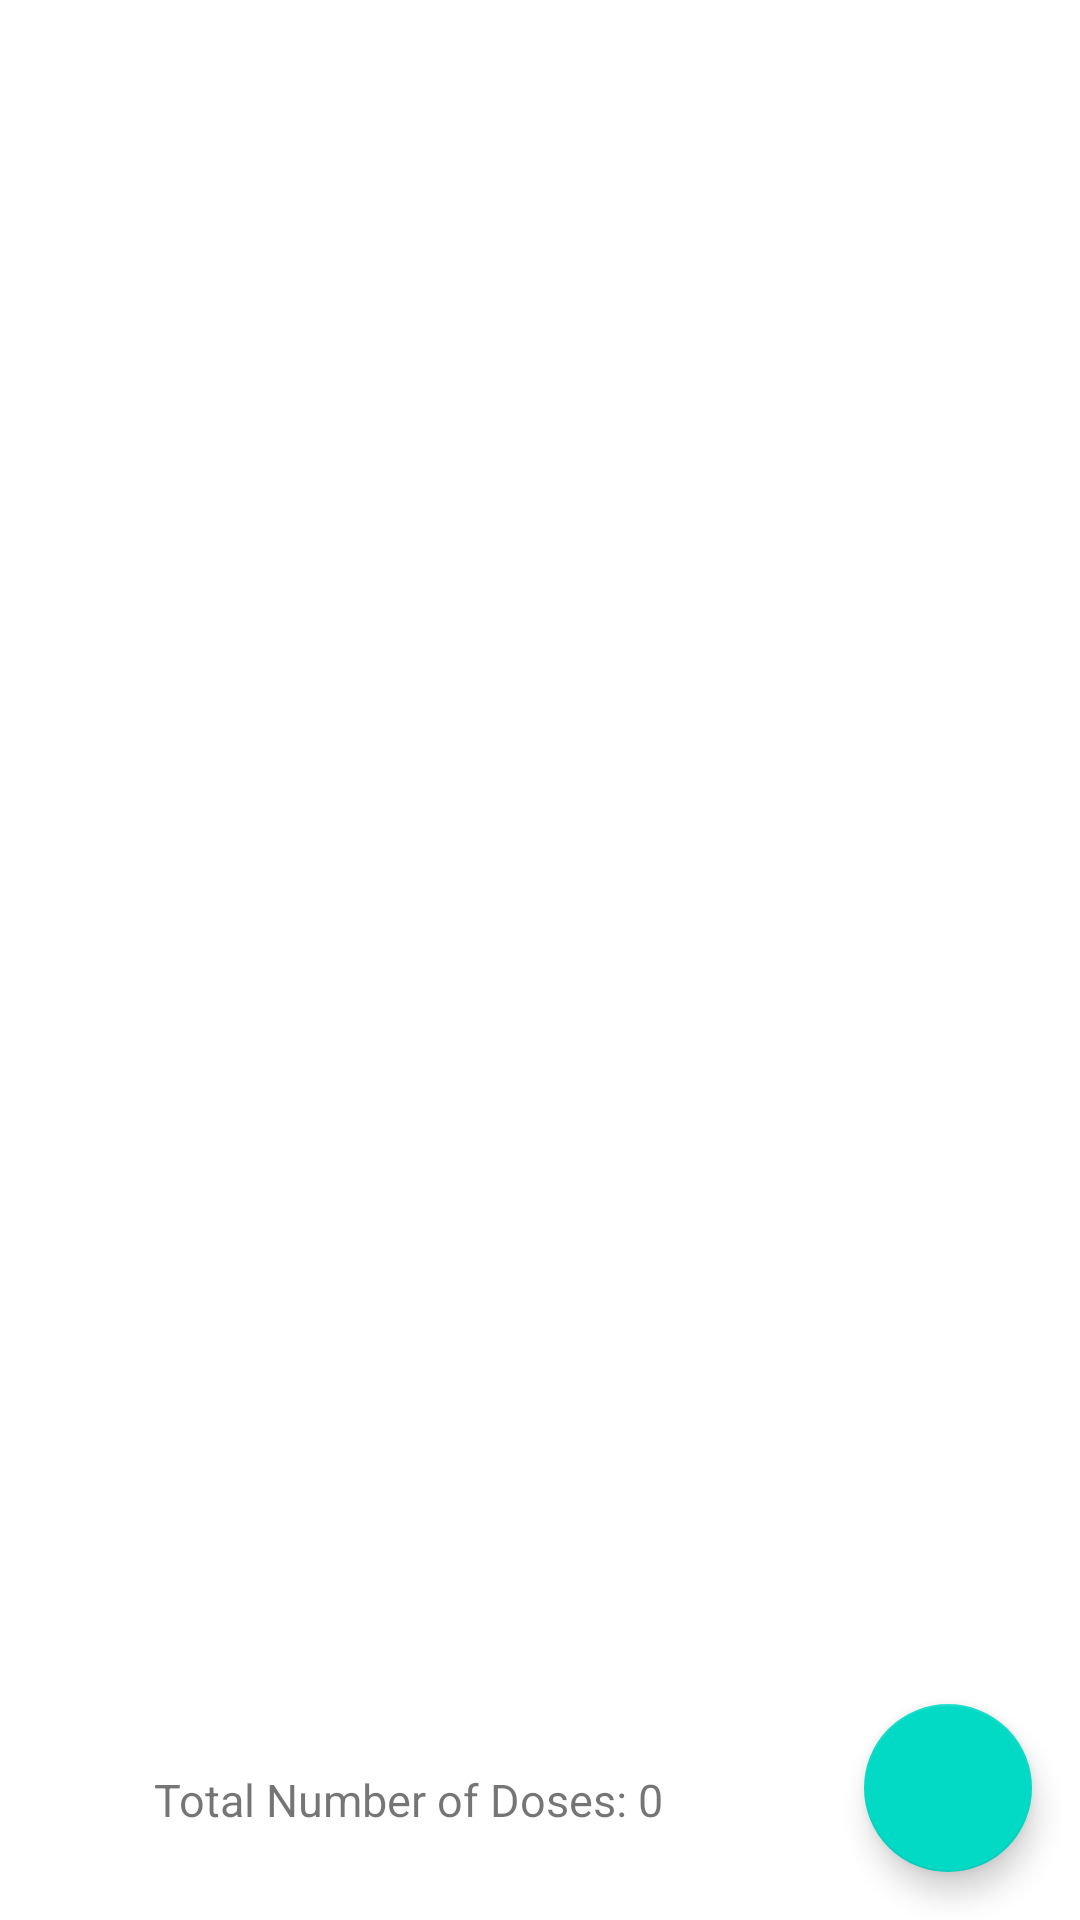

Reconstruct the res/layout file that produces this screen, plus the resources it refers to.
<!-- AndroidManifest.xml: application theme Theme.MedBook -->
<!-- res/layout/activity_main.xml -->
<?xml version="1.0" encoding="utf-8"?>
<androidx.constraintlayout.widget.ConstraintLayout xmlns:android="http://schemas.android.com/apk/res/android"
    xmlns:app="http://schemas.android.com/apk/res-auto"
    xmlns:tools="http://schemas.android.com/tools"
    android:layout_width="match_parent"
    android:layout_height="match_parent"
    android:orientation="vertical"
    tools:context=".MainActivity">

    <ListView
        android:id="@+id/med_list"
        android:layout_width="match_parent"
        android:layout_height="456dp"
        app:layout_constraintEnd_toEndOf="parent"
        app:layout_constraintStart_toStartOf="parent"
        app:layout_constraintTop_toTopOf="parent">

    </ListView>

    <com.google.android.material.floatingactionbutton.FloatingActionButton
        android:id="@+id/add_med_button"
        android:layout_width="wrap_content"
        android:layout_height="wrap_content"
        android:layout_gravity="bottom|end"
        android:layout_marginEnd="16dp"
        android:layout_marginBottom="16dp"
        android:clickable="true"
        android:contentDescription="@string/Add_icon"
        android:focusable="true"
        app:layout_constraintBottom_toBottomOf="parent"
        app:layout_constraintEnd_toEndOf="parent"
        app:srcCompat="@drawable/ic_add_24"
        tools:ignore="ImageContrastCheck" />

    <TextView
        android:id="@+id/total"
        android:layout_width="wrap_content"
        android:layout_height="wrap_content"
        android:layout_gravity="center_horizontal"
        android:layout_marginEnd="16dp"
        android:layout_marginBottom="30dp"
        android:text="@string/Total_doses"
        android:textAlignment="center"
        android:textSize="15sp"
        app:layout_constraintBottom_toBottomOf="parent"
        app:layout_constraintEnd_toStartOf="@+id/add_med_button"
        app:layout_constraintStart_toStartOf="parent" />


</androidx.constraintlayout.widget.ConstraintLayout>
<!-- resources referenced by this layout -->
<resources>
  <string name="Add_icon">Add</string>
  <string name="Total_doses">Total Number of Doses: 0</string>
  <style name="Theme.MedBook" parent="Theme.MaterialComponents.DayNight.DarkActionBar">
          
          <item name="colorPrimary">@color/purple_500</item>
          <item name="colorPrimaryVariant">@color/purple_700</item>
          <item name="colorOnPrimary">@color/white</item>
          
          <item name="colorSecondary">@color/teal_200</item>
          <item name="colorSecondaryVariant">@color/teal_700</item>
          <item name="colorOnSecondary">@color/black</item>
          
          <item name="android:statusBarColor" tools:targetApi="l">?attr/colorPrimaryVariant</item>
          
      </style>
  <!-- not gathered from this repository: default colours our renderer supplied (Android Studio template values) -->
  <color name="purple_500">#FF6200EE</color>
  <color name="purple_700">#FF3700B3</color>
  <color name="teal_200">#FF03DAC5</color>
  <color name="teal_700">#FF018786</color>
  <color name="black">#FF000000</color>
  <color name="white">#FFFFFFFF</color>
</resources>
